Labelled photos from "electrical_equipment", an image-classification folder in aatif-pathan001/Transfer-Learning-Projects. The possible labels are: breaker, closed blade disconnect switch, current transformer, porcelain pin insulator, power transformer, recloser.

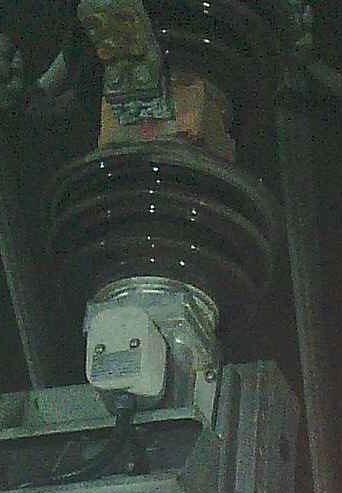
Label: breaker

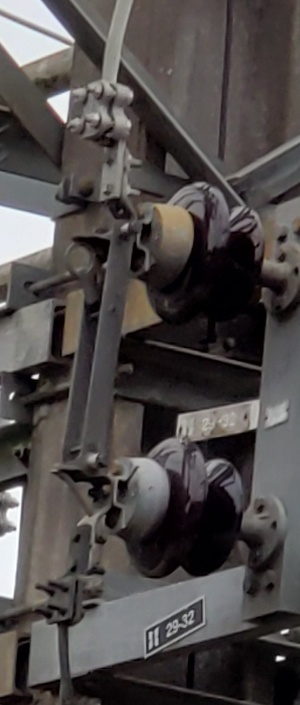
Label: closed blade disconnect switch

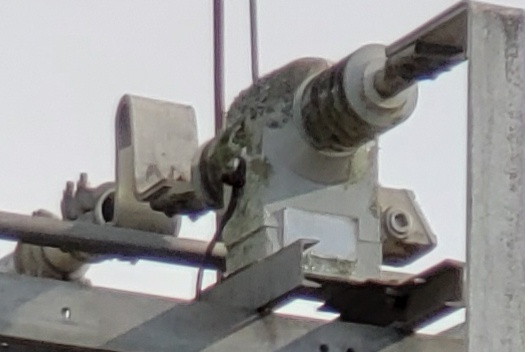
Label: current transformer

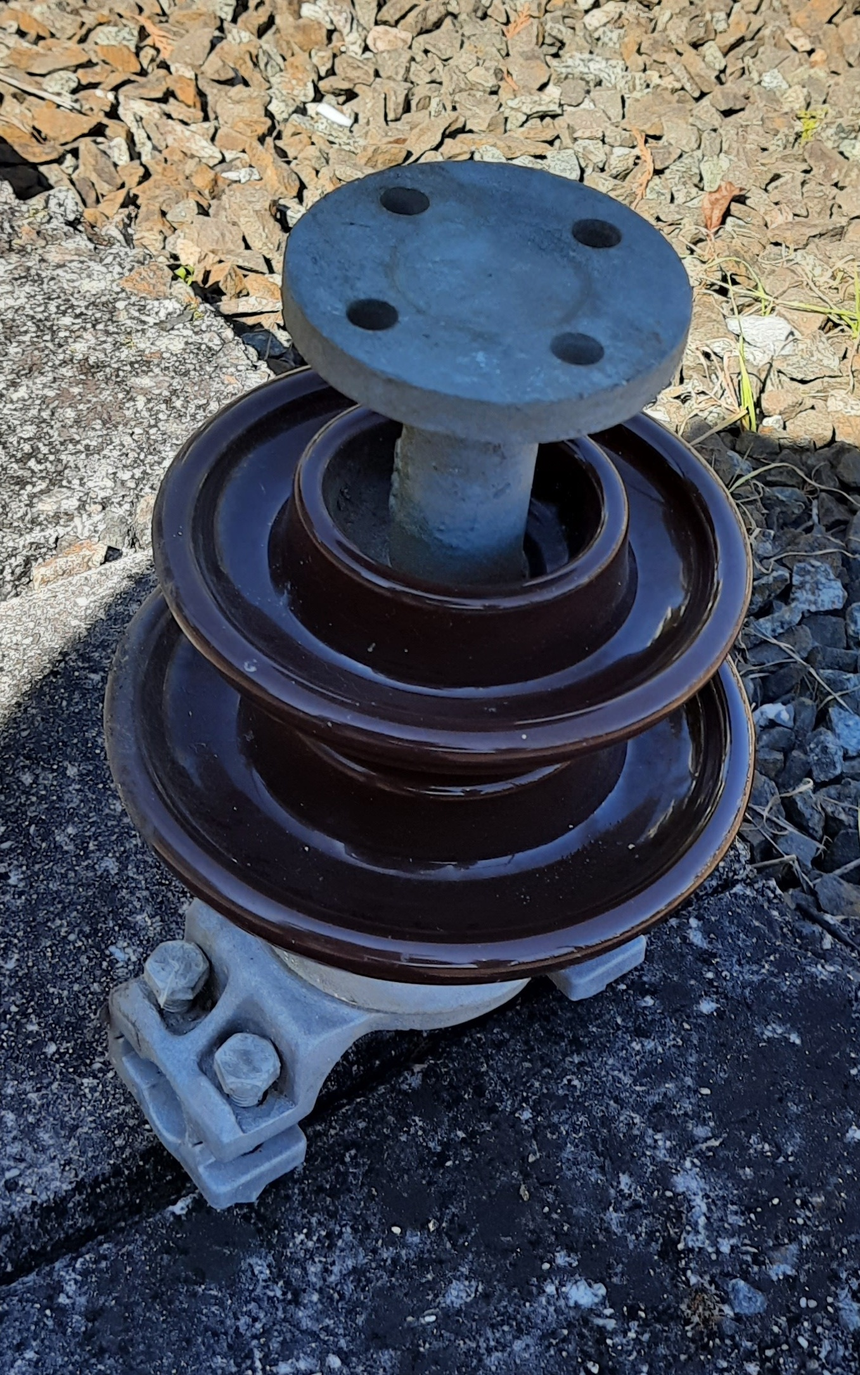
Label: porcelain pin insulator

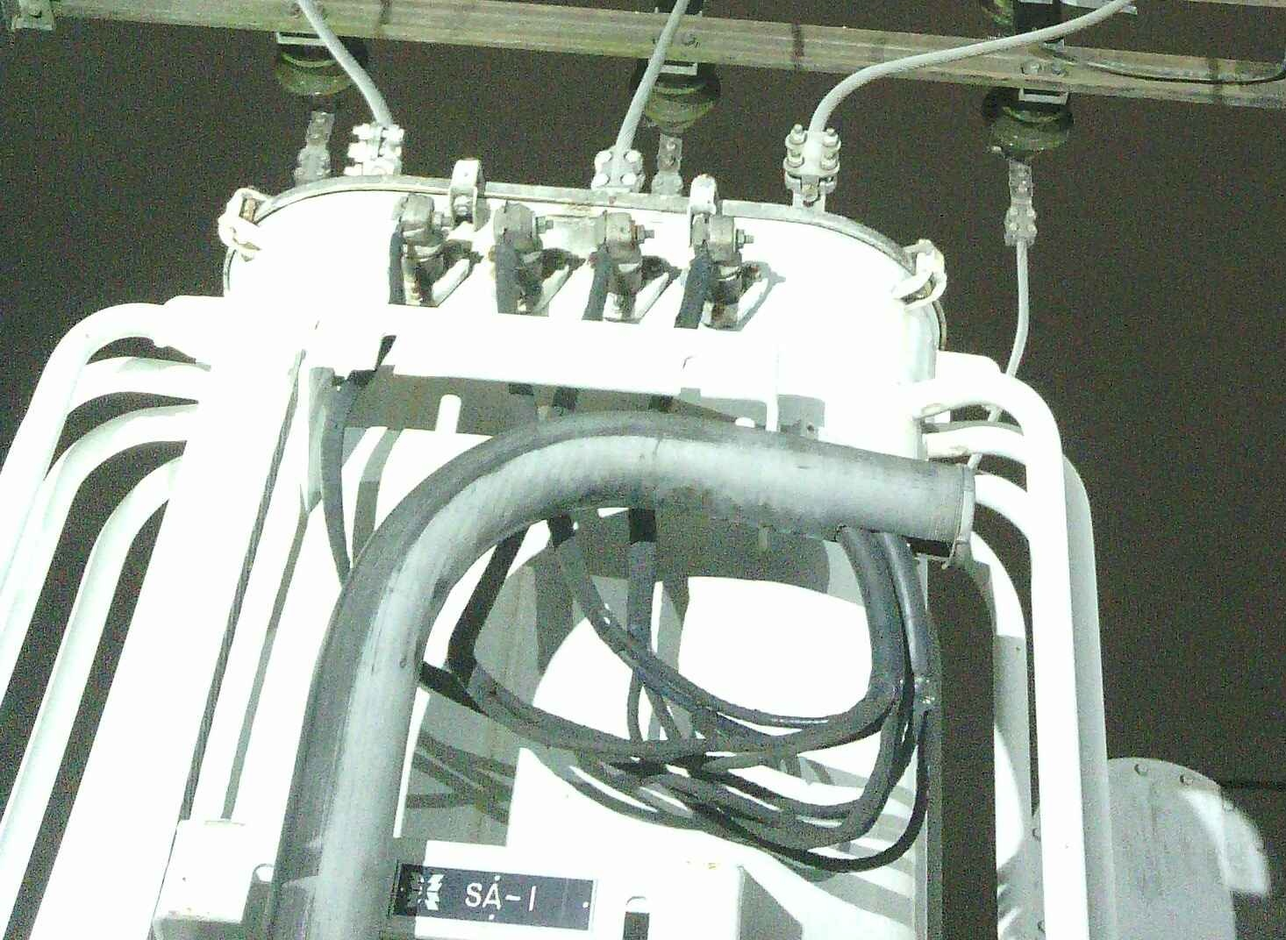
Label: power transformer

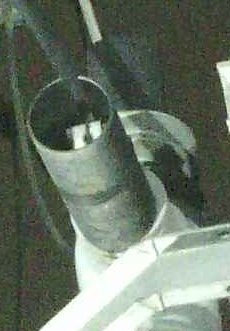
Label: recloser
